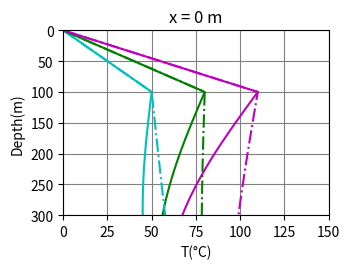
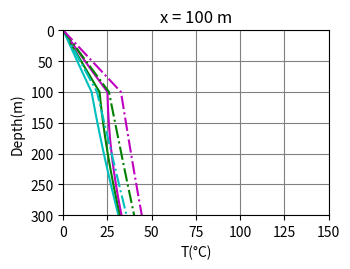

Reproduce these figures in Python, in order.
# -*- coding: utf-8 -*-
"""
ZIAGOS SOLUTION
"""
import matplotlib.pyplot as plt
import numpy as np
import math as ma

def calcSumT1(l_aq, z, alpha, x, kappa, t2):
    
    suma = 0
    n = 1000
    
    for i in range(0, n):
        
        arg1 = ((2*i + 1)*l_aq - z + alpha*x)/((4*kappa*t2)**(1/2))      
        sum_add = ma.erfc(arg1)        
        
        arg2 = ((2*i + 1)*l_aq + z + alpha*x)/((4*kappa*t2)**(1/2))      
        sum_res = ma.erfc(arg2)
        
        suma = suma + sum_add - sum_res
                
    
    return suma

"""Datos"""
ta_all = [40, 70, 100] #ºC

kr = 2.8 #mcl/cm s ºC
vf = 2.5 #m/yr
x_all = [0, 100] #m
t_all = [1000, 5000] #yr

l_aq = 100 #m
bg_grad = 0.1 #ºC/m
alpha = 1.26
kappa = 25.24 #todo difusivitat roca
z_max = 300

for l in range(0, len(x_all)):
    
    x = x_all[l]
    simbol = u"\u00b0"
    plt.figure(dpi=1200)
    plt.subplot(2, 2, l + 1)
    plt.xlabel('T(' + simbol + 'C)')
    plt.ylabel('Depth(m)')
    plt.gca().invert_yaxis()
    plt.grid(color='grey')
    plt.title("x = " + str(x) + " m")
    plt.xlim(0, 150)
    plt.ylim(300, 0)
    plt.tight_layout()
    
    for m in range(0, len(t_all)):
        
        t = t_all[m]
        if t == 1000:
            sim_leg_t = '-'
        else:
            sim_leg_t = '-.'
        
        for k in range(0, len(ta_all)):
            
            
            if k == 0:
                sim_leg = 'c' + sim_leg_t
            elif k == 1:
                sim_leg = 'g' + sim_leg_t
            else:
                sim_leg = 'm' + sim_leg_t
        
            ta = ta_all[k]
            
            t2 = t - x/vf - (alpha * l_aq * x)/(3 * kappa)
            
            """Càlcul de T1 va de 0 fins a l'aquifer"""
            z_T1 = np.linspace(0, l_aq, 20)
            T1 = []
            
            for i in range(0, len(z_T1)):
                
                sum_aux = calcSumT1(l_aq, z_T1[i], alpha, x, kappa, t2)
                T1_n = (ta * np.exp(-(alpha * x)/l_aq) * sum_aux)
                T1_grad = z_T1[i] * bg_grad
                T1.append(T1_n + T1_grad)
                
               
            """Càlcul de T2 va de l+a_th fins al final"""
            z_T2 = np.linspace(l_aq, z_max, 20)
            T2 = []
            
            for j in range(0, len(z_T2)):
                
                arg_aux = (alpha * x + z_T2[j] - l_aq)/((4*kappa*t2)**(1/2))
                T2_n = (ta * np.exp(-(alpha * x)/l_aq) * ma.erfc(arg_aux))
                T2_grad = z_T2[j] * bg_grad
                T2.append(T2_n + T2_grad)
                
            
            """Càlcul de T3 a l"""
            z_T3 = [100]
            T3 = []
            print(vf, x)
            arg_aux = ((alpha * x)/(4*kappa*t2)**(1/2))
            T3_n = (ta * np.exp(-(alpha * x)/l_aq) * ma.erfc(arg_aux))
            T3_grad = 100 * bg_grad
            T3.append(T3_n + T3_grad)
            
            T = T1 + T3 + T2
            z = z_T1.tolist() + z_T3 + z_T2.tolist()
            
            str_legend = str(ta) +simbol+"C"
            
            p = plt.plot(T, z, sim_leg, label = str_legend)
    
    #plt.legend(loc='upper left',bbox_to_anchor=(1,1.02), ncol=1, fontsize='x-small')
    plt.savefig('ta' + str(l+1) + '.png')

